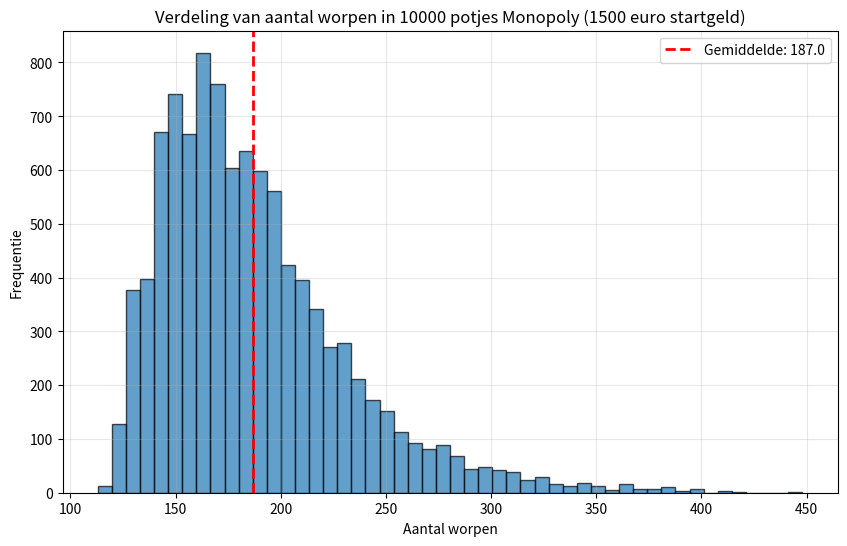

Here is the Python script that generated this plot:
import random

import matplotlib.pyplot as plt


def worp_met_twee_dobbelstenen():
	dobbelsteen1 = random.randint(1, 6)
	dobbelsteen2 = random.randint(1, 6)
	return dobbelsteen1 + dobbelsteen2


def simuleer_potje_monopoly(startgeld_speler=None):
	bord_waardes = [0, 60, 0, 60, 0, 200, 100, 0, 100, 120,
	                0, 140, 150, 140, 160, 200, 180, 0, 180, 200,
	                0, 220, 0, 220, 240, 200, 260, 260, 150, 280,
	                0, 300, 300, 0, 320, 200, 0, 350, 0, 400]

	bezittingen = [0] * 40  # 0 is vrij

	totaal_te_koop = sum(1 for waarde in bord_waardes if waarde > 0)
	aantal_in_bezit = 0

	positie = 0
	aantal_worpen = 0

	geld = startgeld_speler

	while aantal_in_bezit < totaal_te_koop:
		vorige_positie = positie
		worp = worp_met_twee_dobbelstenen()
		aantal_worpen += 1

		positie = (positie + worp) % 40

		if geld is not None and positie < vorige_positie:
			geld += 200

		# als te koop en niet gekocht en genoeg geld koop
		if bord_waardes[positie] > 0 and bezittingen[positie] == 0:
			if geld is None or geld >= bord_waardes[positie]:
				if geld is not None:
					geld -= bord_waardes[positie]

				bezittingen[positie] = 1
				aantal_in_bezit += 1

	return aantal_worpen


def simuleer_groot_aantal_potjes_monopoly(aantal_potjes, startgeld_speler=None):
	resultaten = []

	if startgeld_speler is None:
		print(f"Monopoly simulator: 1 speler, miljardair-modus")
	else:
		print(f"Monopoly simulator: 1 speler, {startgeld_speler} euro startgeld")
	print(f"We simuleren {aantal_potjes} potjes...")

	for potje in range(aantal_potjes):
		if (potje + 1) % 500 == 0:
			print(f"  Potje {potje + 1} van {aantal_potjes}...")

		aantal_worpen = simuleer_potje_monopoly(startgeld_speler)
		resultaten.append(aantal_worpen)

	gemiddelde = sum(resultaten) / len(resultaten)

	plt.figure(figsize=(10, 6))
	plt.hist(resultaten, bins=50, edgecolor='black', alpha=0.7)
	plt.xlabel('Aantal worpen')
	plt.ylabel('Frequentie')
	if startgeld_speler is None:
		titel = f'Verdeling van aantal worpen in {aantal_potjes} potjes Monopoly (miljardair-modus)'
	else:
		titel = f'Verdeling van aantal worpen in {aantal_potjes} potjes Monopoly ({startgeld_speler} euro startgeld)'
	plt.title(titel)
	plt.axvline(gemiddelde, color='red', linestyle='--', linewidth=2,
	            label=f'Gemiddelde: {gemiddelde:.1f}')
	plt.legend()
	plt.grid(True, alpha=0.3)
	plt.show()
	plt.savefig("monopoly.png")

	if startgeld_speler is None:
		print(f"\nMonopoly simulator: 1 speler, miljardair-modus")
	else:
		print(f"\nMonopoly simulator: 1 speler, {startgeld_speler} euro startgeld, {aantal_potjes} potjes")
	print(f"Gemiddeld duurde het {gemiddelde:.1f} worpen voor de speler alle straten in zijn bezit had")

	return gemiddelde


simuleer_groot_aantal_potjes_monopoly(10000, 1500)
